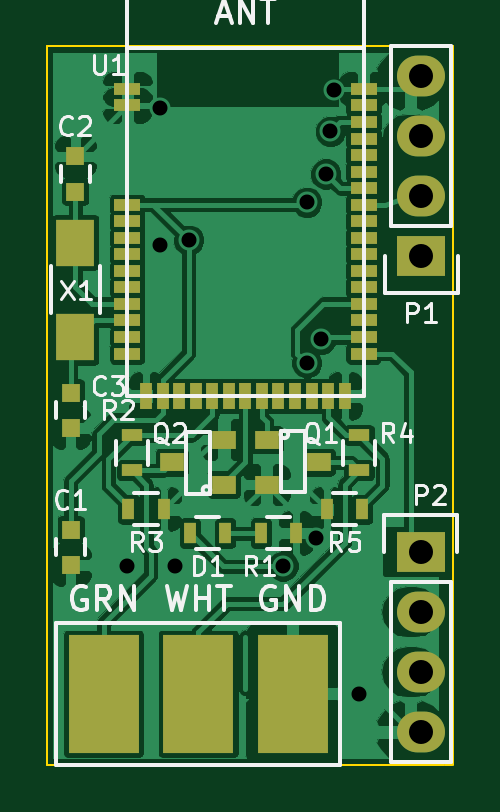
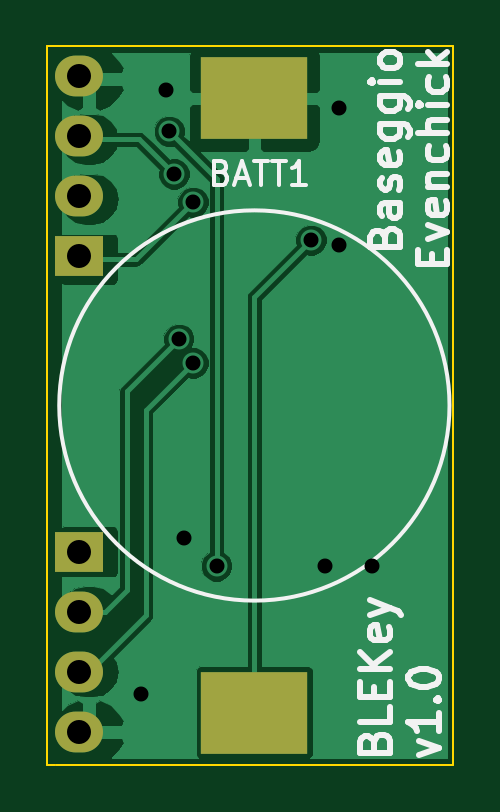
Circuit board: 8 layer files. Board 17.2 x 30.4 mm.
- bottom_copper: weigand-B_Cu.gbl (19384 bytes)
- bottom_mask: weigand-B_Mask.gbs (624 bytes)
- bottom_silk: weigand-B_SilkS.gbo (8850 bytes)
- outline: weigand-Edge_Cuts.gbr (618 bytes)
- top_copper: weigand-F_Cu.gtl (79793 bytes)
- top_mask: weigand-F_Mask.gts (2644 bytes)
- top_silk: weigand-F_SilkS.gto (14725 bytes)
- drill: weigand.drl (540 bytes)

=== bottom_copper: weigand-B_Cu.gbl (19384 bytes, source omitted) ===
=== bottom_mask: weigand-B_Mask.gbs ===
%FSLAX46Y46*%
G04 Gerber Fmt 4.6, Leading zero omitted, Abs format (unit mm)*
G04 Created by KiCad (PCBNEW (2014-10-22 BZR 5216)-product) date Thu 02 Jul 2015 03:27:14 PM EDT*
%MOMM*%
G01*
G04 APERTURE LIST*
%ADD10C,0.100000*%
%ADD11R,4.500000X3.500000*%
%ADD12R,2.032000X1.727200*%
%ADD13O,2.032000X1.727200*%
G04 APERTURE END LIST*
D10*
D11*
X171400000Y-117000000D03*
X171400000Y-91000000D03*
D12*
X178840000Y-97690000D03*
D13*
X178840000Y-95150000D03*
X178840000Y-92610000D03*
X178840000Y-90070000D03*
D12*
X178820000Y-110200000D03*
D13*
X178820000Y-112740000D03*
X178820000Y-115280000D03*
X178820000Y-117820000D03*
M02*

=== bottom_silk: weigand-B_SilkS.gbo (8850 bytes, source omitted) ===
=== outline: weigand-Edge_Cuts.gbr ===
%FSLAX46Y46*%
G04 Gerber Fmt 4.6, Leading zero omitted, Abs format (unit mm)*
G04 Created by KiCad (PCBNEW (2014-10-22 BZR 5216)-product) date Thu 02 Jul 2015 03:27:14 PM EDT*
%MOMM*%
G01*
G04 APERTURE LIST*
%ADD10C,0.100000*%
G04 APERTURE END LIST*
D10*
X179810000Y-88800000D02*
X180180000Y-88800000D01*
X180160000Y-119200000D02*
X179830000Y-119200000D01*
X163000000Y-119200000D02*
X163000000Y-104200000D01*
X179800000Y-119200000D02*
X163000000Y-119200000D01*
X180180000Y-88800000D02*
X180180000Y-119200000D01*
X163000000Y-88800000D02*
X179800000Y-88800000D01*
X163000000Y-104200000D02*
X163000000Y-88800000D01*
M02*

=== top_copper: weigand-F_Cu.gtl (79793 bytes, source omitted) ===
=== top_mask: weigand-F_Mask.gts ===
%FSLAX46Y46*%
G04 Gerber Fmt 4.6, Leading zero omitted, Abs format (unit mm)*
G04 Created by KiCad (PCBNEW (2014-10-22 BZR 5216)-product) date Thu 02 Jul 2015 03:27:14 PM EDT*
%MOMM*%
G01*
G04 APERTURE LIST*
%ADD10C,0.100000*%
%ADD11R,0.750000X0.800000*%
%ADD12R,0.500000X0.900000*%
%ADD13R,3.000000X5.000000*%
%ADD14R,2.032000X1.727200*%
%ADD15O,2.032000X1.727200*%
%ADD16R,1.000760X0.800100*%
%ADD17R,0.900000X0.500000*%
%ADD18R,0.500000X1.100000*%
%ADD19R,1.100000X0.500000*%
%ADD20R,1.600000X2.000000*%
G04 APERTURE END LIST*
D10*
D11*
X164000000Y-110750000D03*
X164000000Y-109250000D03*
X164200000Y-94950000D03*
X164200000Y-93450000D03*
X164000000Y-103450000D03*
X164000000Y-104950000D03*
D12*
X169050000Y-109400000D03*
X170550000Y-109400000D03*
D13*
X169400000Y-116200000D03*
X165400000Y-116200000D03*
X173400000Y-116200000D03*
D14*
X178840000Y-97690000D03*
D15*
X178840000Y-95150000D03*
X178840000Y-92610000D03*
X178840000Y-90070000D03*
D16*
X174499820Y-106400000D03*
X172300180Y-107352500D03*
X172300180Y-105447500D03*
X168300180Y-106400000D03*
X170499820Y-105447500D03*
X170499820Y-107352500D03*
D12*
X172050000Y-109400000D03*
X173550000Y-109400000D03*
D17*
X166600000Y-106750000D03*
X166600000Y-105250000D03*
D12*
X166450000Y-108400000D03*
X167950000Y-108400000D03*
D17*
X176200000Y-106750000D03*
X176200000Y-105250000D03*
D12*
X176350000Y-108400000D03*
X174850000Y-108400000D03*
D18*
X167200000Y-103600000D03*
X167900000Y-103600000D03*
X168600000Y-103600000D03*
X169300000Y-103600000D03*
X170000000Y-103600000D03*
X170700000Y-103600000D03*
X171400000Y-103600000D03*
X172100000Y-103600000D03*
X172800000Y-103600000D03*
X173500000Y-103600000D03*
X174200000Y-103600000D03*
X174900000Y-103600000D03*
X175600000Y-103600000D03*
D19*
X166400000Y-90600000D03*
X166400000Y-91300000D03*
X176400000Y-101800000D03*
X176400000Y-101100000D03*
X176400000Y-100400000D03*
X176400000Y-99700000D03*
X176400000Y-99000000D03*
X176400000Y-98300000D03*
X176400000Y-97600000D03*
X176400000Y-96900000D03*
X176400000Y-96200000D03*
X176400000Y-95500000D03*
X176400000Y-94800000D03*
X176400000Y-94100000D03*
X176400000Y-93400000D03*
X176400000Y-92700000D03*
X176400000Y-92000000D03*
X176400000Y-91300000D03*
X176400000Y-90600000D03*
X166400000Y-95500000D03*
X166400000Y-96200000D03*
X166400000Y-96900000D03*
X166400000Y-97600000D03*
X166400000Y-98300000D03*
X166400000Y-99000000D03*
X166400000Y-99700000D03*
X166400000Y-100400000D03*
X166400000Y-101100000D03*
X166400000Y-101800000D03*
D14*
X178820000Y-110200000D03*
D15*
X178820000Y-112740000D03*
X178820000Y-115280000D03*
X178820000Y-117820000D03*
D20*
X164200000Y-97100000D03*
X164200000Y-101100000D03*
M02*

=== top_silk: weigand-F_SilkS.gto (14725 bytes, source omitted) ===
=== drill: weigand.drl ===
M48
;DRILL file {kicad (2014-10-22 BZR 5216)-product} date Thu 02 Jul 2015 03:27:12 PM EDT
;FORMAT={-:-/ absolute / inch / decimal}
FMAT,2
INCH,TZ
T1C0.025
T2C0.040
%
G90
G05
M72
T1
X6.5512Y-4.3622
X6.6063Y-3.5984
X6.6063Y-3.8268
X6.6299Y-4.3622
X6.6535Y-3.8189
X6.811Y-4.3622
X6.8504Y-3.7559
X6.8504Y-4.0236
X6.8661Y-4.315
X6.874Y-3.9843
X6.8819Y-3.7087
X6.8898Y-3.6378
X6.8957Y-3.5689
X6.937Y-4.5748
T2
X7.0402Y-4.3386
X7.0402Y-4.4386
X7.0402Y-4.5386
X7.0402Y-4.6386
X7.0409Y-3.5461
X7.0409Y-3.6461
X7.0409Y-3.7461
X7.0409Y-3.8461
T0
M30

